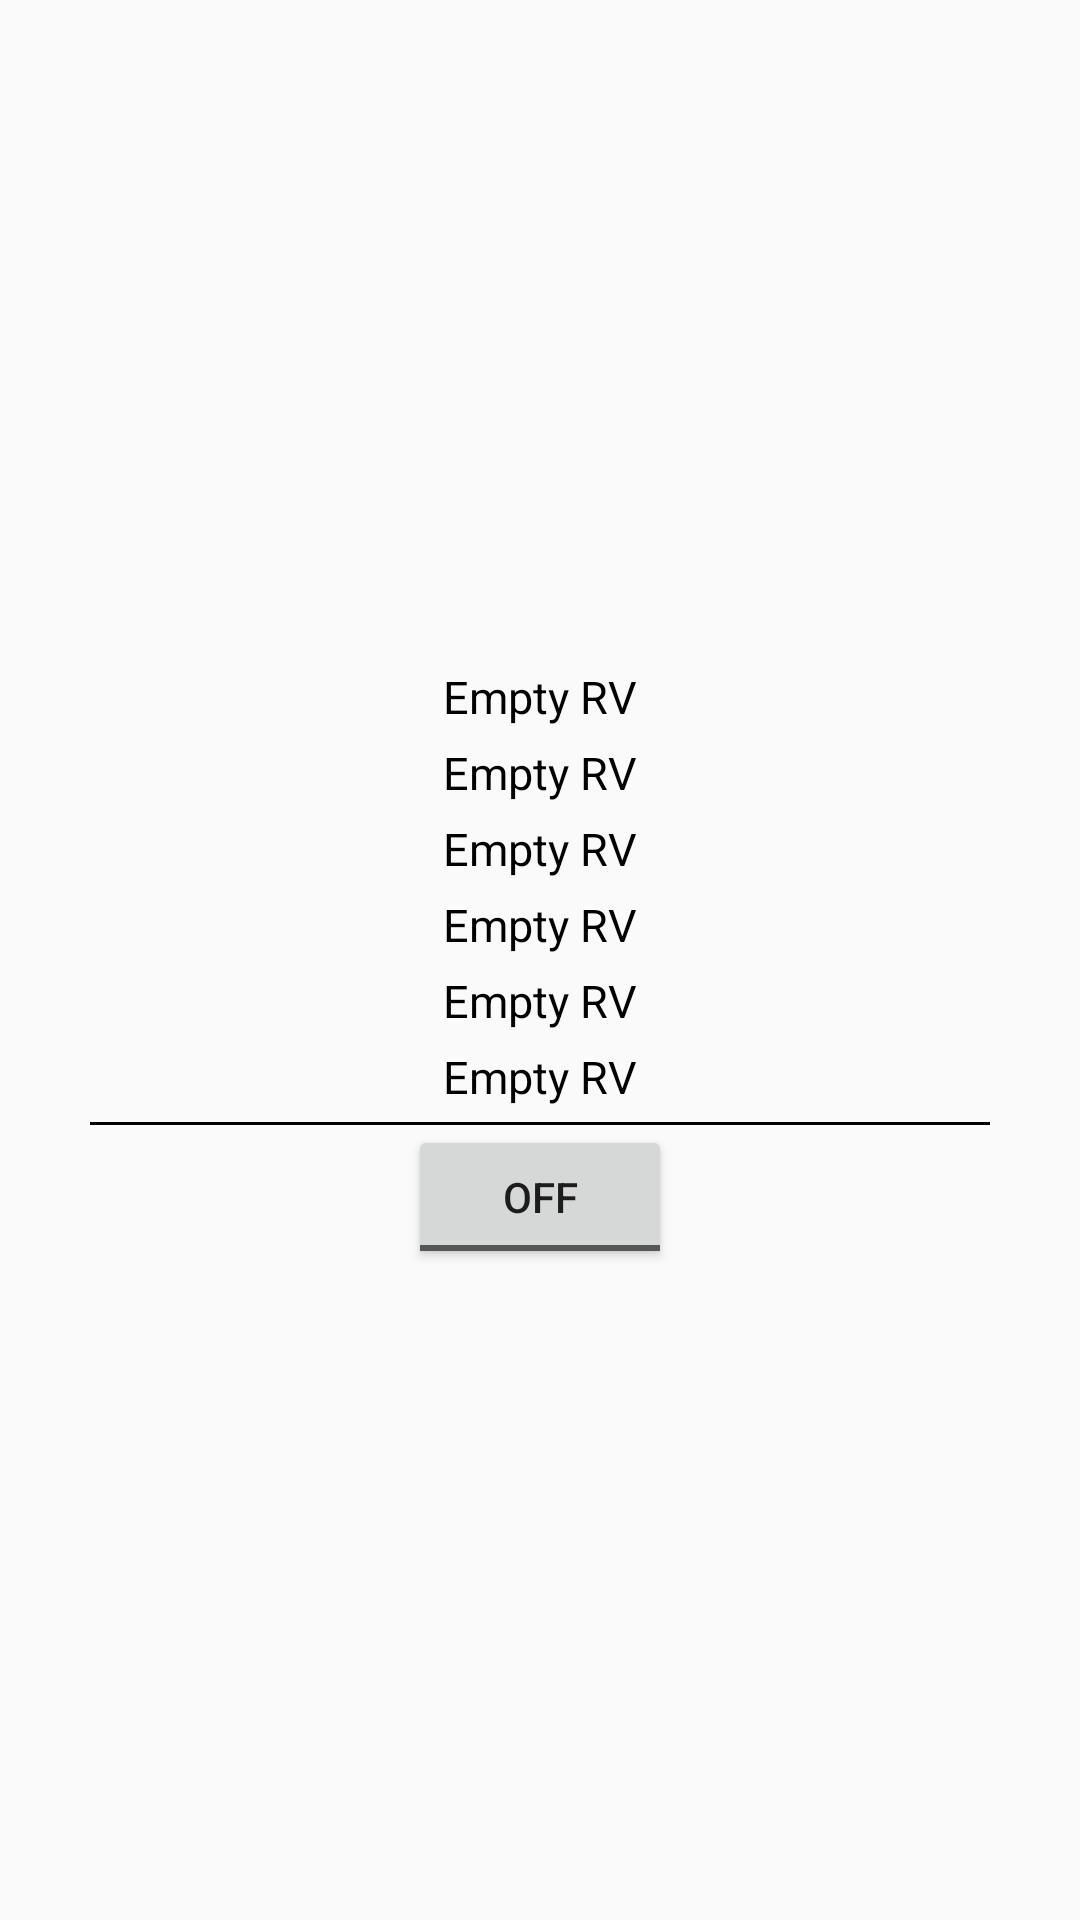

Android layout source for this screen:
<!-- AndroidManifest.xml: application theme NoBarTheme -->
<!-- res/layout/alert_item.xml -->
<?xml version="1.0" encoding="utf-8"?>
<LinearLayout xmlns:android="http://schemas.android.com/apk/res/android"
    android:id="@+id/alert_diary_item_container"
    android:layout_width="match_parent"
    android:layout_height="wrap_content"
    android:gravity="center"
    android:layout_marginBottom="10dp"
    android:layout_marginTop="10dp"
    android:orientation="vertical">

    <TextView
        android:id="@+id/number_alert_entry_TV"
        android:layout_width="wrap_content"
        android:layout_height="wrap_content"
        android:layout_marginTop="5dp"
        android:text="@string/empty_rv_debug"
        android:textColor="@android:color/black"
        android:textSize="15sp" />

    <TextView
        android:id="@+id/sdate_alert_entry_TV"
        android:layout_width="wrap_content"
        android:layout_height="wrap_content"
        android:layout_marginTop="5dp"
        android:text="@string/empty_rv_debug"
        android:textColor="@android:color/black"
        android:textSize="15sp" />

    <TextView
        android:id="@+id/edate_alert_entry_TV"
        android:layout_width="wrap_content"
        android:layout_height="wrap_content"
        android:layout_marginTop="5dp"
        android:text="@string/empty_rv_debug"
        android:textColor="@android:color/black"
        android:textSize="15sp" />

    <TextView
        android:id="@+id/type_alert_entry_TV"
        android:layout_width="wrap_content"
        android:layout_height="wrap_content"
        android:layout_marginTop="5dp"
        android:text="@string/empty_rv_debug"
        android:textColor="@android:color/black"
        android:textSize="15sp" />

    <TextView
        android:id="@+id/name_alert_entry_TV"
        android:layout_width="wrap_content"
        android:layout_height="wrap_content"
        android:layout_marginTop="5dp"
        android:text="@string/empty_rv_debug"
        android:textColor="@android:color/black"
        android:textSize="15sp" />

    <TextView
        android:id="@+id/description_alert_entry_TV"
        android:layout_width="wrap_content"
        android:layout_height="wrap_content"
        android:layout_marginTop="5dp"
        android:text="@string/empty_rv_debug"
        android:textColor="@android:color/black"
        android:textSize="15sp" />

    <View
        android:layout_width="match_parent"
        android:layout_height="1dp"
        android:background="@android:color/black"
        android:layout_marginTop="5dp"
        android:layout_marginStart="30dp"
        android:layout_marginEnd="30dp"/>

    <ToggleButton
        android:id="@+id/toggle_alert"
        android:layout_width="wrap_content"
        android:layout_height="wrap_content"/>

</LinearLayout>
<!-- resources referenced by this layout -->
<resources>
  <string name="empty_rv_debug">Empty RV</string>
  <style name="NoBarTheme" parent="Theme.AppCompat.Light.NoActionBar">
          
          
          <item name="android:windowContentTransitions">true</item>
          <item name="windowNoTitle">true</item>
          <item name="windowActionBar">false</item>
          <item name="colorPrimary">@color/colorPrimary</item>
          <item name="colorPrimaryDark">@color/colorPrimaryDark</item>
          <item name="colorAccent">@color/colorAccent</item>
      </style>
  <!-- not gathered from this repository: default colours our renderer supplied (Android Studio template values) -->
  <color name="colorPrimary">#FF6200EE</color>
  <color name="colorPrimaryDark">#FF3700B3</color>
  <color name="colorAccent">#FF03DAC5</color>
</resources>
